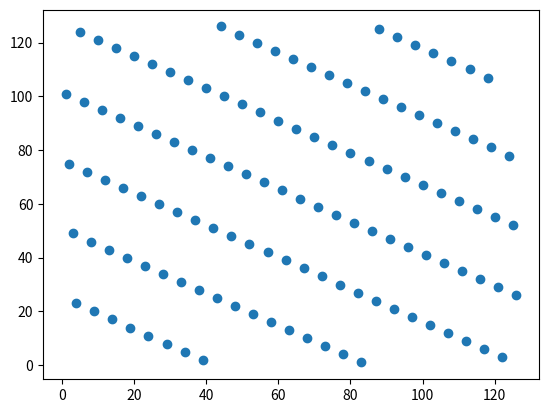
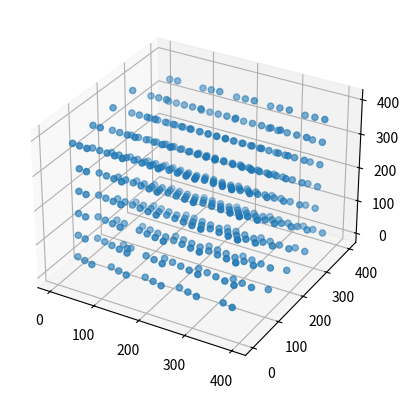

Here is the Python script that generated these plots, in order:
import matplotlib.pyplot as plt
x = 123
 
for i in range(1, 127):
    g_x = i * x % 127
    counter = 1
    while x != g_x:
        counter += 1
        g_x = i * g_x % 127
    if counter == 126:
        print(i, counter)

xPoints = []
yPoints = []
#101
g_x = 101 * x % 127
while x != g_x:
    last_x = g_x
    xPoints.append(last_x)
    g_x = 101 * g_x % 127
    yPoints.append(g_x)

plt.scatter(xPoints, yPoints)
plt.show()

xPoints = []
yPoints = []
zPoints = []

a = 66
m = 401
x = 123
g_x = a * x % m
last_x = g_x

while x != g_x:
    last_last_x = last_x
    last_x = g_x
    xPoints.append(last_last_x)
    g_x = a * g_x % m
    yPoints.append(last_x)
    zPoints.append(g_x)

fig = plt.figure()
ax = plt.axes(projection='3d')
ax.scatter(xPoints, yPoints, zPoints)
plt.show()

